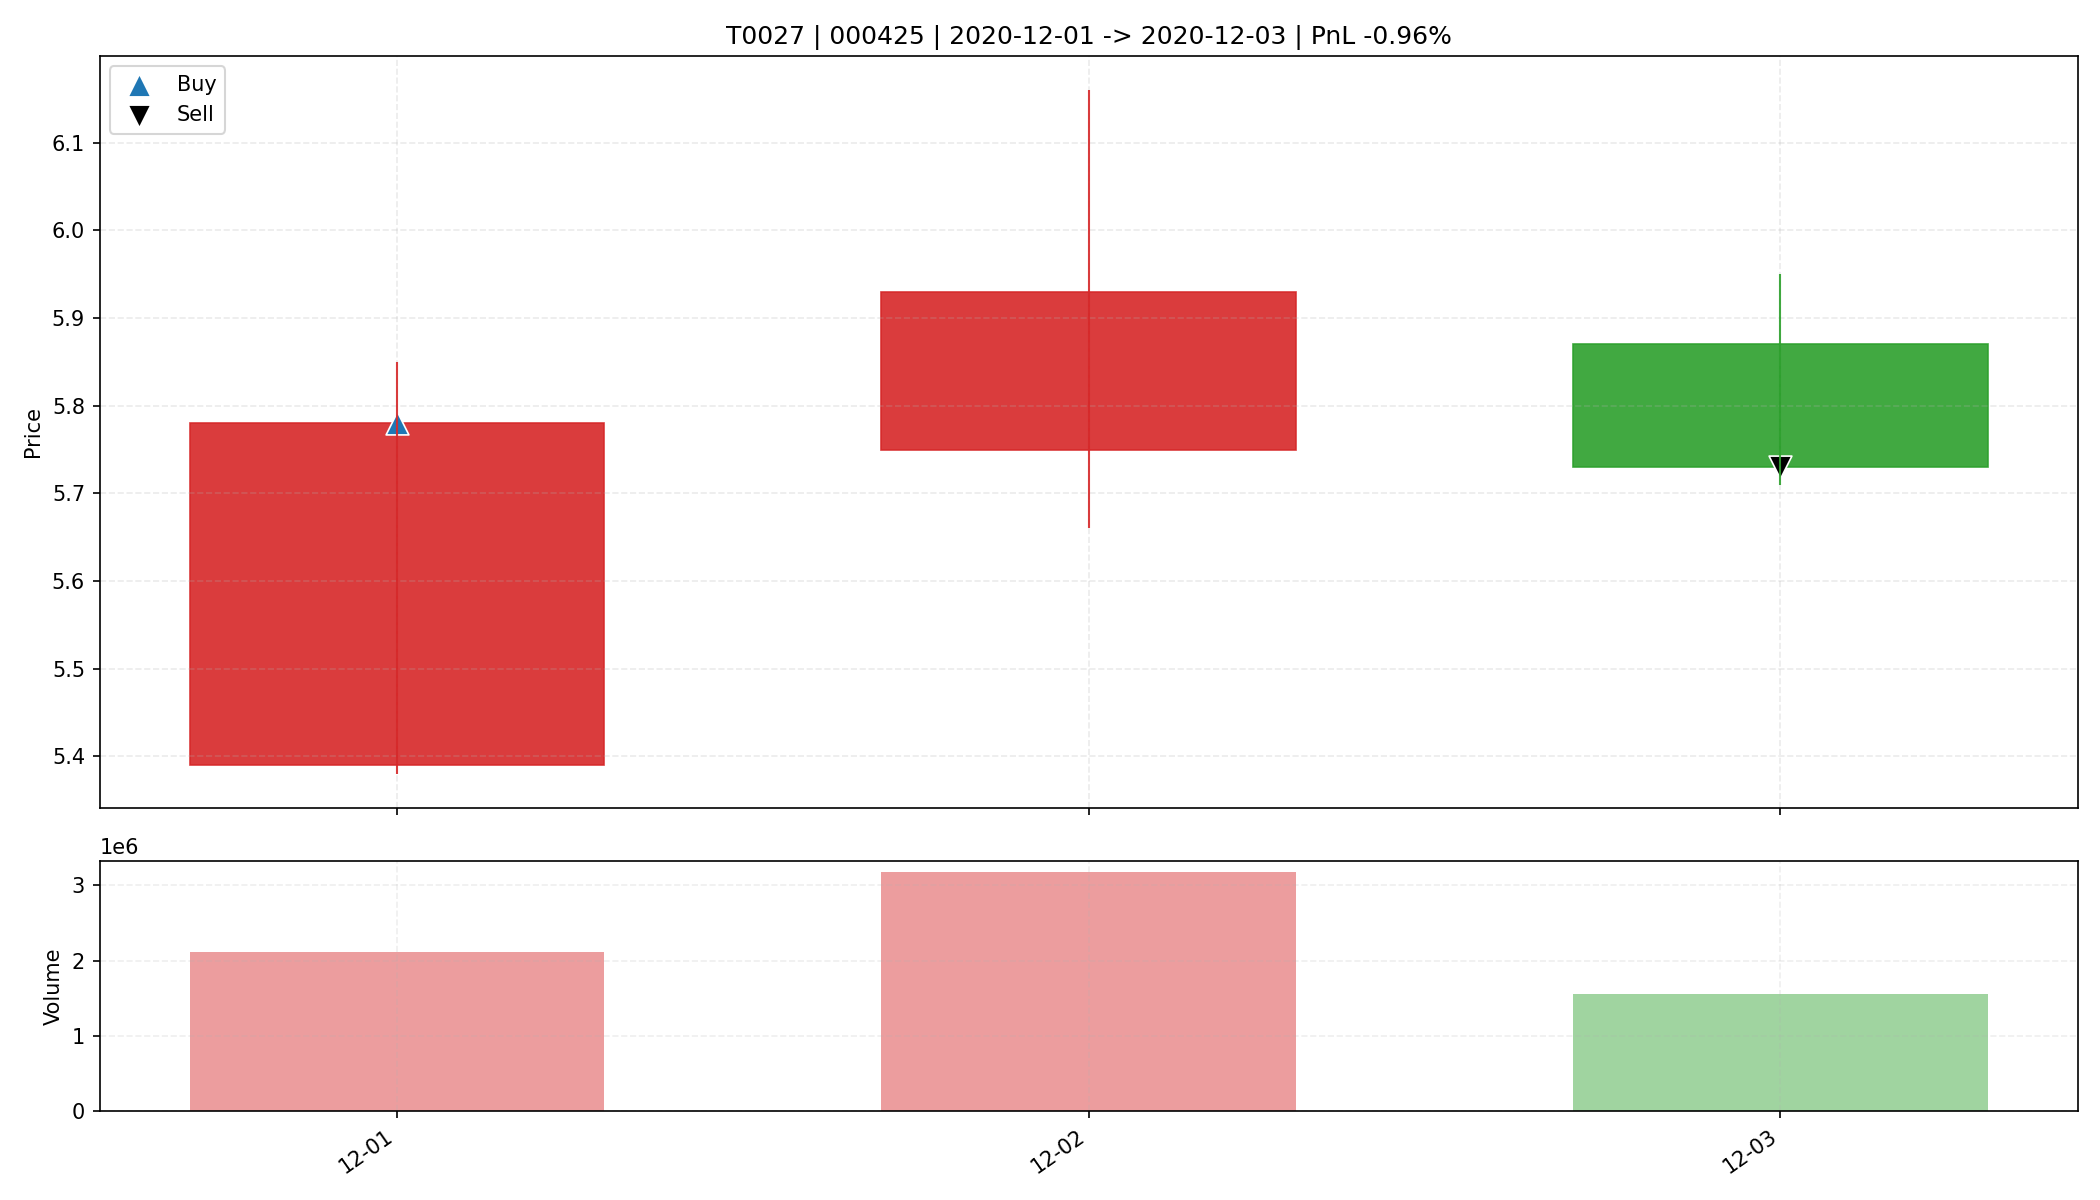

The table this chart was drawn from, first rows:
date, open, high, low, close, amount, volume, trade_id, code, buy_date, sell_date, buy_price, sell_price, matched_shares, buy_reason, sell_reason, sell_profit_pct, sell_hold_days, is_buy_day, is_sell_day, holding_day_index
2020-12-01, 5.39, 5.85, 5.38, 5.78, 1198240512, 2113882, T0027, 000425, 2020-12-01, 2020-12-03, 5.78, 5.73, 2850, 前10日振幅8.9%, 阳线涨幅7.2%, 突破均线, 温和放量2.1倍, MA…, 跌破动态保利线, -0.9641, 2.0, True, False, 0
2020-12-02, 5.75, 6.16, 5.66, 5.93, 1884896000, 3170259, T0027, 000425, 2020-12-01, 2020-12-03, 5.78, 5.73, 2850, 前10日振幅8.9%, 阳线涨幅7.2%, 突破均线, 温和放量2.1倍, MA…, 跌破动态保利线, -0.9641, 2.0, False, False, 1
2020-12-03, 5.87, 5.95, 5.71, 5.73, 900411328, 1552970, T0027, 000425, 2020-12-01, 2020-12-03, 5.78, 5.73, 2850, 前10日振幅8.9%, 阳线涨幅7.2%, 突破均线, 温和放量2.1倍, MA…, 跌破动态保利线, -0.9641, 2.0, False, True, 2
